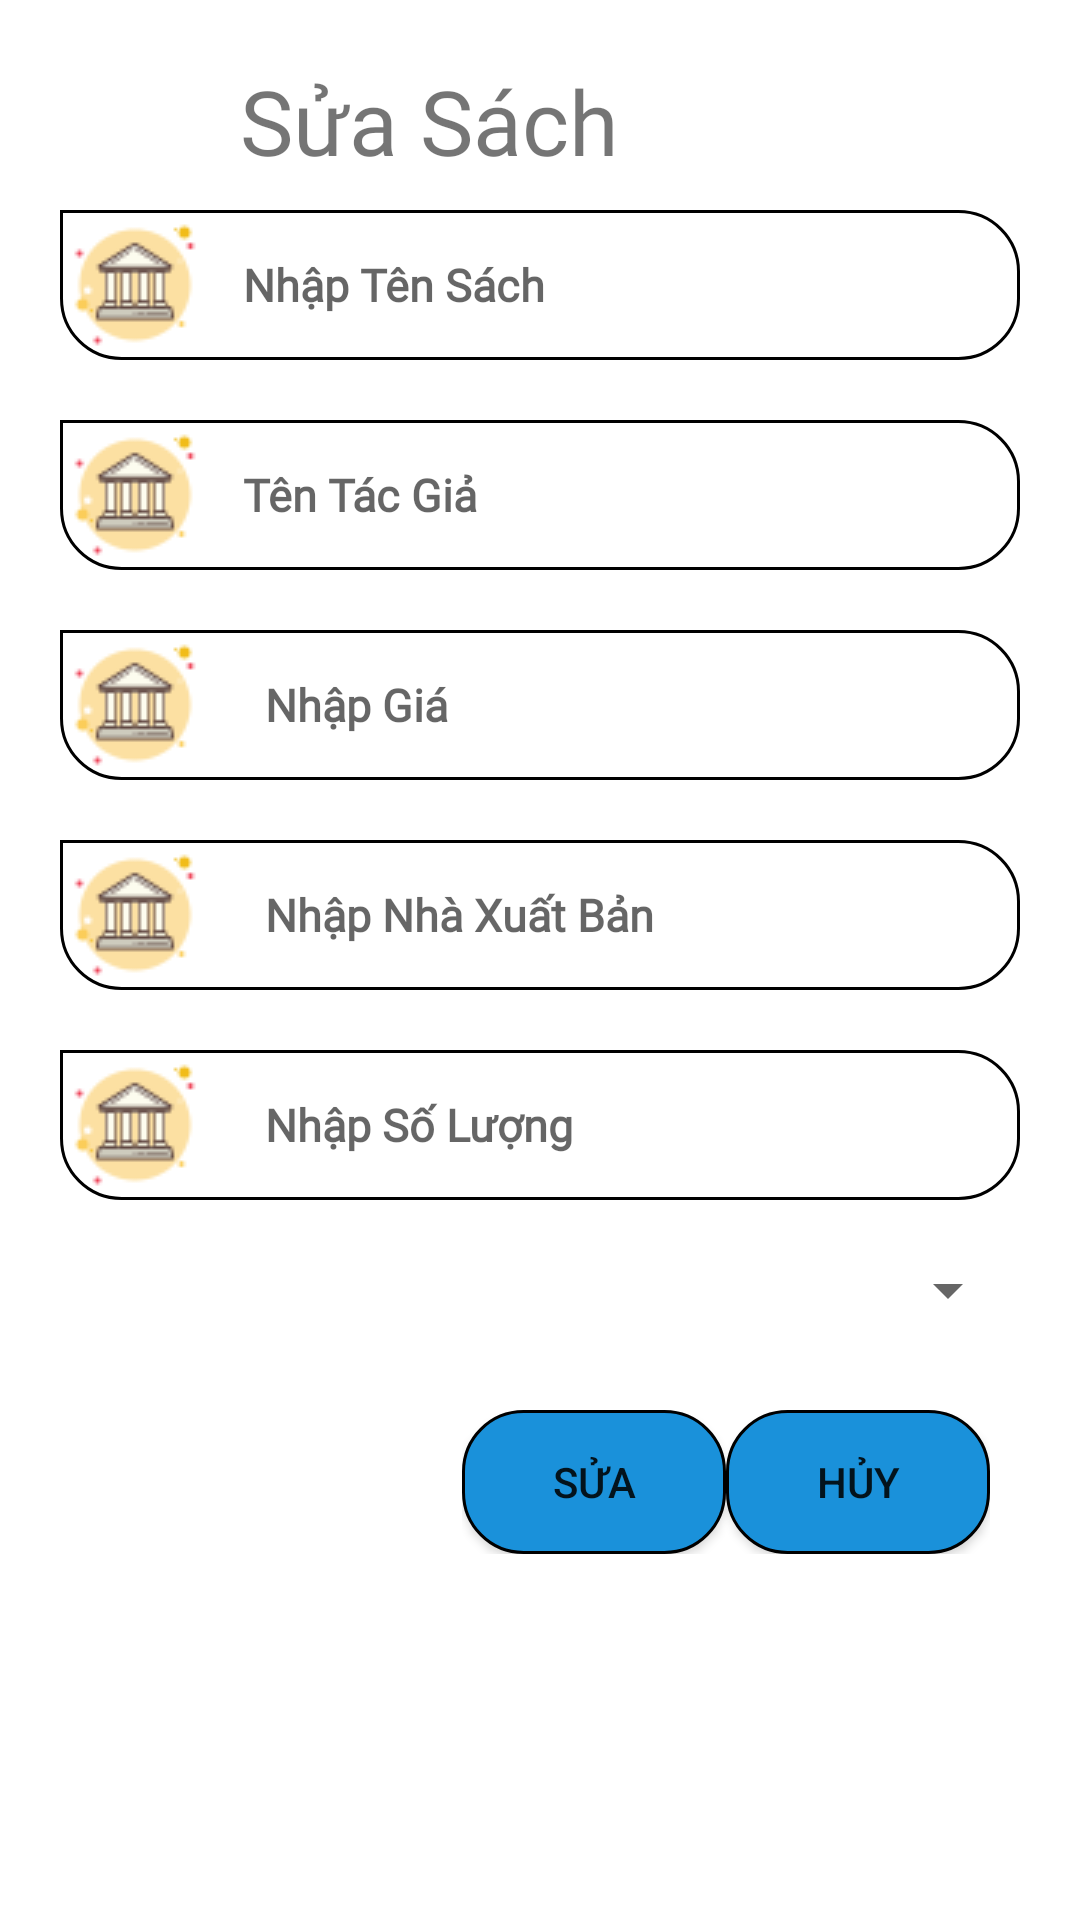

Here is an Android app screen rendered from its layout file. Give the layout XML and the strings, colors and styles it references.
<!-- AndroidManifest.xml: application theme AppTheme -->
<!-- res/layout/dialog_sachedit.xml -->
<?xml version="1.0" encoding="utf-8"?>
<RelativeLayout
    xmlns:android="http://schemas.android.com/apk/res/android"
    xmlns:app="http://schemas.android.com/apk/res-auto"
    xmlns:tools="http://schemas.android.com/tools"
    android:layout_width="match_parent"
    android:padding="20dp"
    android:layout_gravity="center"

    android:background="@color/white"
    android:layout_height="match_parent">
    <TextView
        android:layout_width="wrap_content"
        android:layout_height="wrap_content"
        android:id="@+id/textview"
        android:text="Sửa Sách"
        android:fontFamily="@font/font"
        android:layout_marginLeft="60dp"
        android:textSize="30dp"
        />

    <EditText
        android:layout_width="match_parent"
        android:layout_height="50dp"
        android:id="@+id/txtsuatensach"
        android:background="@drawable/et"
        android:ems="10"
        android:hint="   Nhập Tên Sách"
        android:fontFamily="@font/font"
        android:textSize="15dp"
        android:textStyle="bold"
        android:layout_below="@+id/textView"
        android:layout_marginTop="50dp"
        android:drawableLeft="@drawable/ic_library"

        />

    <EditText
        android:id="@+id/txtsuatentacgia"
        android:layout_width="match_parent"
        android:layout_height="50dp"
        android:background="@drawable/et"
        android:ems="10"
        android:hint="   Tên Tác Giả"
        android:inputType="textPersonName"
        android:drawableLeft="@drawable/ic_library"
        android:textSize="15dp"
        android:layout_below="@+id/txtsuatensach"
        android:textStyle="bold"
        android:fontFamily="@font/font"
        android:layout_marginTop="20dp"
        />


    <EditText
    android:layout_width="match_parent"
    android:layout_height="50dp"
    android:id="@+id/txtsuagiasach"
    android:background="@drawable/et"
    android:ems="10"
    android:hint="     Nhập Giá"
    android:fontFamily="@font/font"
    android:textSize="15dp"
    android:textStyle="bold"
    android:layout_below="@+id/txtsuatentacgia"
    android:layout_marginTop="20dp"
    android:drawableLeft="@drawable/ic_library"
    />
    <EditText
        android:layout_width="match_parent"
        android:layout_height="50dp"
        android:id="@+id/txtsuanhaxuatban"
        android:background="@drawable/et"
        android:ems="10"
        android:hint="     Nhập Nhà Xuất Bản"
        android:fontFamily="@font/font"
        android:textSize="15dp"
        android:textStyle="bold"
        android:layout_below="@+id/txtsuagiasach"
        android:layout_marginTop="20dp"
        android:drawableLeft="@drawable/ic_library"
        />
    <EditText
        android:layout_width="match_parent"
        android:layout_height="50dp"
        android:id="@+id/txtsuasoluongsach"
        android:background="@drawable/et"
        android:ems="10"
        android:hint="     Nhập Số Lượng"
        android:fontFamily="@font/font"
        android:textSize="15dp"
        android:textStyle="bold"
        android:layout_below="@+id/txtsuanhaxuatban"
        android:layout_marginTop="20dp"
        android:drawableLeft="@drawable/ic_library"
        />

    <Spinner
        android:id="@+id/spinner_suasach"
        android:layout_width="match_parent"
        android:layout_height="60dp"
        android:layout_below="@+id/txtsuasoluongsach"/>

    <LinearLayout
        android:layout_width="wrap_content"
        android:layout_height="wrap_content"
        android:orientation="horizontal"
        android:layout_below="@+id/spinner_suasach"
        android:layout_alignParentRight="true"
        android:layout_marginTop="10dp"
        android:layout_marginRight="10dp"
        >
        <Button
            android:layout_width="wrap_content"
            android:layout_height="wrap_content"
            android:id="@+id/btnsuasach"
            android:text="Sửa"
            android:background="@drawable/button"
            ></Button>
        <Button
            android:layout_width="wrap_content"
            android:layout_height="wrap_content"
            android:id="@+id/btnhuysach"
            android:text="Hủy"
            android:background="@drawable/button"
            ></Button>

    </LinearLayout>

</RelativeLayout>
<!-- resources referenced by this layout -->
<resources>
  <color name="white">#FFFFFF</color>
  <!-- drawable button (drawable) -->
  <shape xmlns:android="http://schemas.android.com/apk/res/android"
      android:shape ="rectangle">
      <solid android:color="#1A91DA" />
  
      <corners
          android:bottomLeftRadius="20dp"
          android:bottomRightRadius="20dp"
          android:topLeftRadius="20dp"
          android:topRightRadius="20dp"
          />
      <stroke
          android:color="@color/black"
          android:width="1dp"
          />
  
  
  
  
  </shape>
  <!-- drawable et (drawable) -->
  <shape xmlns:android="http://schemas.android.com/apk/res/android"
      android:shape ="rectangle">
      <corners
          android:bottomLeftRadius="20dp"
          android:bottomRightRadius="20dp"
          android:topLeftRadius="0dp"
          android:topRightRadius="20dp"
          />
      <stroke
          android:color="@color/black"
          android:width="1dp"
          />
  </shape>
  <!-- drawable ic_library: png bitmap (drawable, 2109 bytes) -->
  <style name="AppTheme" parent="Theme.AppCompat.Light.NoActionBar">
          <item name="colorPrimary">#D037EA</item>
          <item name="colorPrimaryDark">@color/colorPrimaryDark</item>
          <item name="colorAccent">@color/blue</item>
      </style>
  <color name="black">#000000</color>
  <color name="colorPrimaryDark">#29b6f6</color>
  <color name="blue">#1A91DA</color>
</resources>
